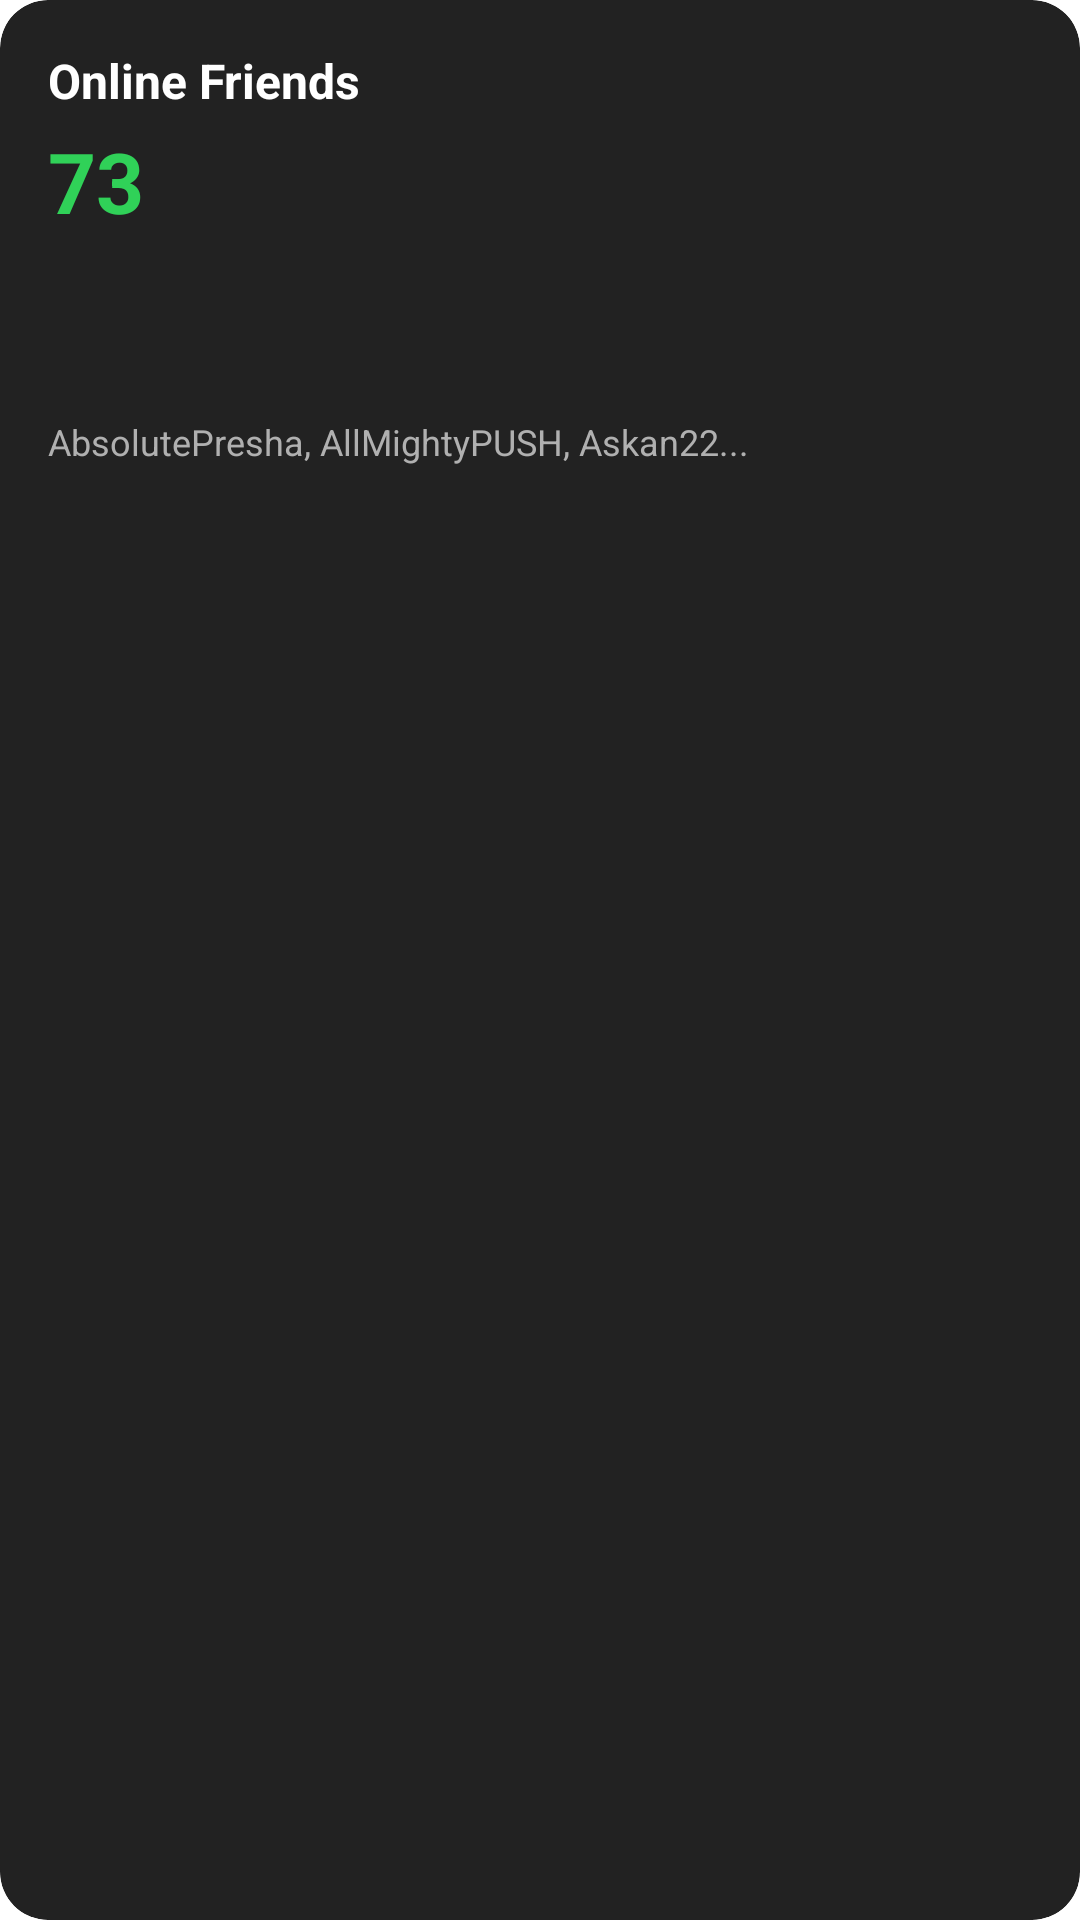

Reconstruct the res/layout file that produces this screen, plus the resources it refers to.
<!-- AndroidManifest.xml: fallback theme Theme.MaterialComponents.DayNight.NoActionBar -->
<!-- res/layout/card_online_friends.xml -->
<?xml version="1.0" encoding="utf-8"?>
<com.google.android.material.card.MaterialCardView
    xmlns:android="http://schemas.android.com/apk/res/android"
    xmlns:app="http://schemas.android.com/apk/res-auto"
    android:layout_width="match_parent"
    android:layout_height="wrap_content"
    app:cardBackgroundColor="@color/ps5_card"
    app:cardCornerRadius="16dp"
    app:cardElevation="0dp">

    <LinearLayout
        android:layout_width="match_parent"
        android:layout_height="wrap_content"
        android:orientation="vertical"
        android:padding="16dp">

        <TextView
            android:layout_width="wrap_content"
            android:layout_height="wrap_content"
            android:text="Online Friends"
            android:textColor="@color/ps5_text_primary"
            android:textSize="16sp"
            android:textStyle="bold" />

        <TextView
            android:id="@+id/online_count"
            android:layout_width="wrap_content"
            android:layout_height="wrap_content"
            android:layout_marginTop="4dp"
            android:text="73"
            android:textColor="@color/ps5_online"
            android:textSize="28sp"
            android:textStyle="bold" />

        <LinearLayout
            android:id="@+id/friends_avatars"
            android:layout_width="match_parent"
            android:layout_height="40dp"
            android:layout_marginTop="12dp"
            android:orientation="horizontal"
            android:gravity="center_vertical" />

        <TextView
            android:id="@+id/friends_names"
            android:layout_width="match_parent"
            android:layout_height="wrap_content"
            android:layout_marginTop="8dp"
            android:text="AbsolutePresha, AllMightyPUSH, Askan22..."
            android:textColor="@color/ps5_text_secondary"
            android:textSize="12sp"
            android:maxLines="1"
            android:ellipsize="end" />

    </LinearLayout>

</com.google.android.material.card.MaterialCardView>
<!-- resources referenced by this layout -->
<resources>
  <color name="ps5_card">#222222</color>
  <color name="ps5_online">#30D158</color>
  <color name="ps5_text_primary">#FFFFFF</color>
  <color name="ps5_text_secondary">#B0B0B0</color>
</resources>
